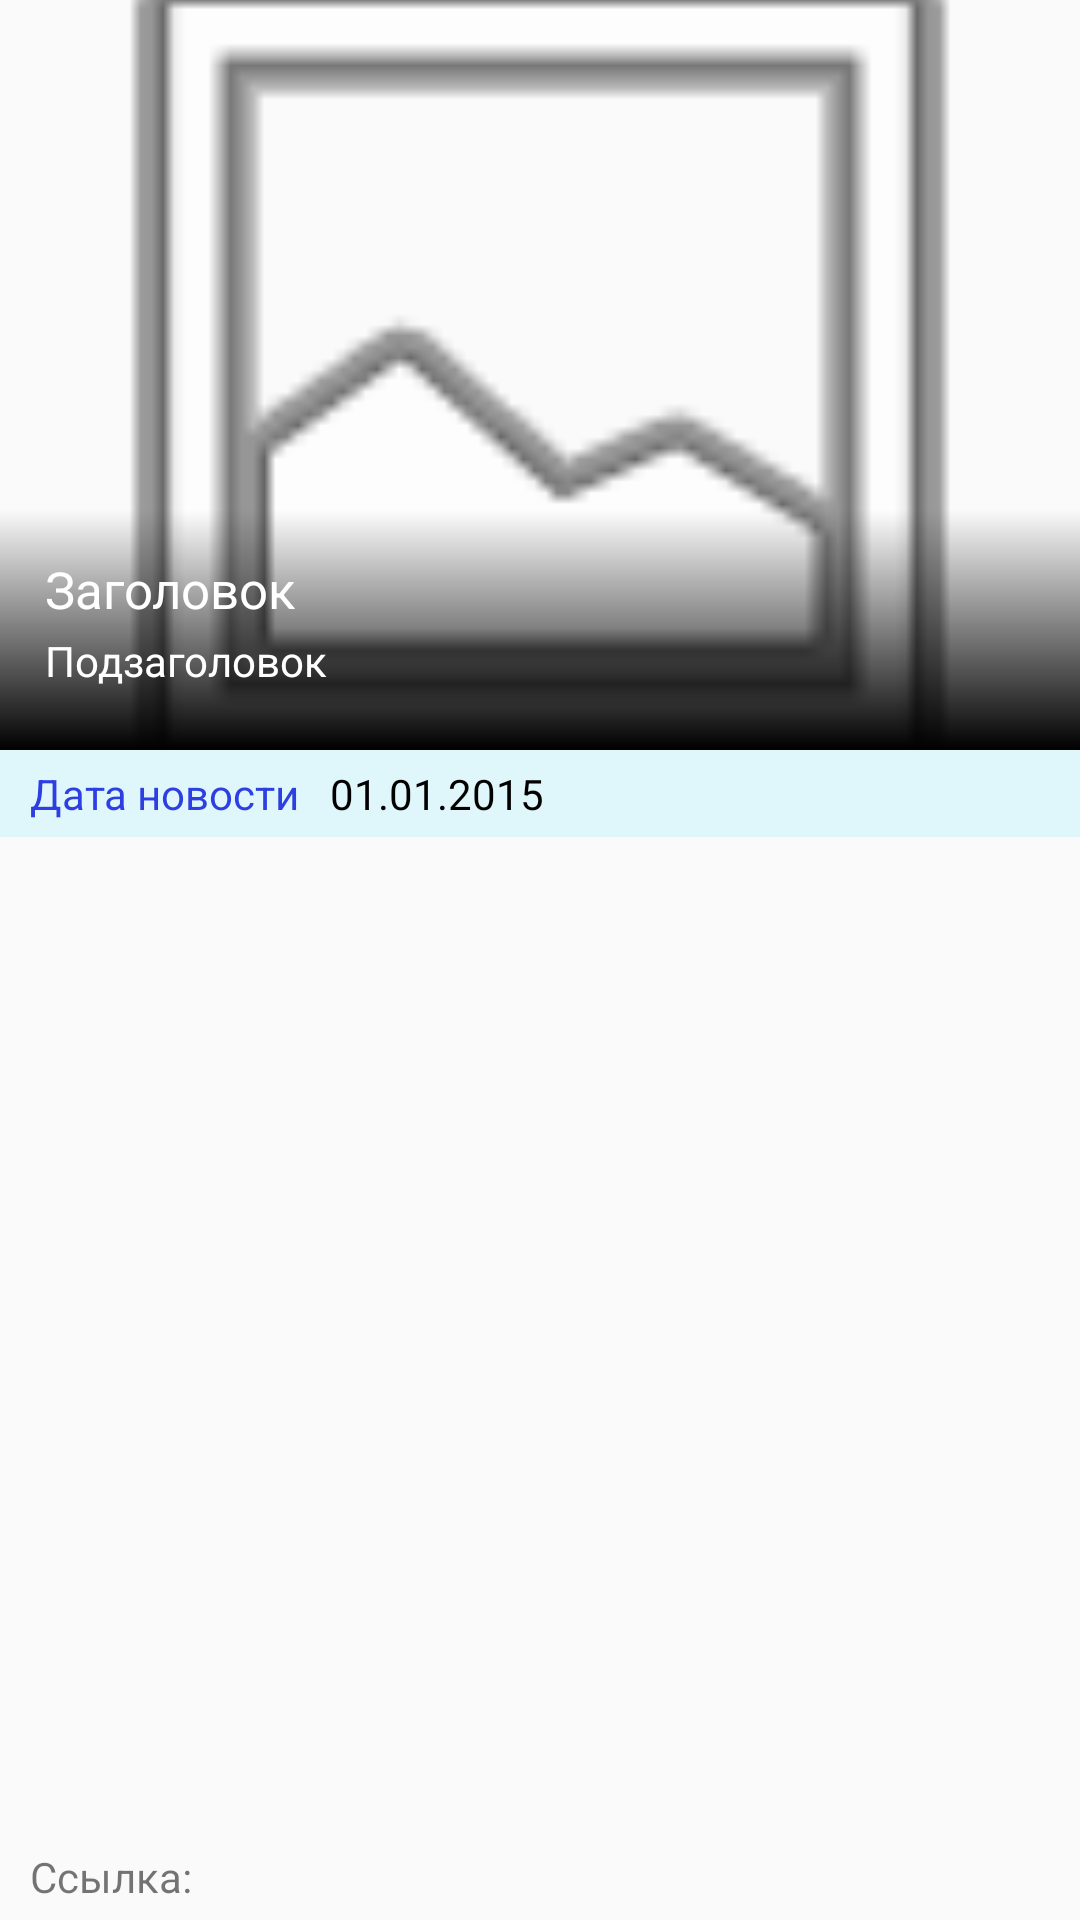

Write the Android layout XML for this screen, with the resource values it uses.
<!-- AndroidManifest.xml: application theme AppTheme -->
<!-- res/layout/detailed_news.xml -->
<?xml version="1.0" encoding="utf-8"?>
<RelativeLayout
    xmlns:android="http://schemas.android.com/apk/res/android"
    xmlns:tools="http://schemas.android.com/tools"
    android:id="@+id/detailed_news"
    android:layout_width="match_parent"
    android:layout_height="match_parent"
    android:columnCount="2">

    <ImageView
        android:id="@+id/news_picture"
        android:layout_width="match_parent"
        android:layout_height="250dp"
        android:scaleType="centerCrop"
        android:src="@android:drawable/ic_menu_gallery" />

    <RelativeLayout
        android:layout_alignBottom="@+id/news_picture"
        android:layout_width="match_parent"
        android:layout_height="80dp"
        android:background="@drawable/gradient"
        android:layout_row="0"
        android:layout_column="0"
        android:layout_columnSpan="2"
        android:id="@+id/relativeLayout">


        <TextView
            android:id="@+id/add_title"
            android:layout_width="match_parent"
            android:layout_height="wrap_content"
            android:maxLines="2"
            android:ellipsize="end"
            android:singleLine="false"
            android:layout_marginLeft="15dp"
            android:layout_marginRight="15dp"
            android:layout_marginTop="15dp"
            android:text="@string/title"
            android:textColor="@color/white"
            android:textSize="17sp"
            android:paddingBottom="3dp"/>

        <TextView
            android:id="@+id/add_subtitle"
            android:layout_width="match_parent"
            android:layout_height="wrap_content"
            android:text="@string/subtitle"
            android:textColor="@color/white"
            android:gravity="top|start"
            android:layout_below="@+id/add_title"
            android:layout_alignLeft="@+id/add_title"
            android:layout_alignStart="@+id/add_title" />


    </RelativeLayout>

    <TextView
        android:id="@+id/date_news"
        android:layout_width="wrap_content"
        android:layout_height="wrap_content"
        android:layout_row="1"
        android:layout_column="0"
        android:text="@string/date"
        android:paddingLeft="10dp"
        android:paddingTop="5dp"
        android:paddingBottom="5dp"
        android:textColor="@color/blue"
        android:background="@color/beige"
        android:layout_below="@+id/relativeLayout"
        android:layout_alignParentLeft="true"
        android:layout_alignParentStart="true" />

    <TextView
        android:id="@+id/date"
        android:layout_width="match_parent"
        android:layout_height="wrap_content"
        android:layout_row="1"
        android:layout_column="1"
        android:text="@string/numbers"
        android:paddingLeft="10dp"
        android:paddingTop="5dp"
        android:paddingBottom="5dp"
        android:textColor="@color/black"
        android:background="@color/beige"
        android:layout_below="@+id/relativeLayout"
        android:layout_toRightOf="@+id/date_news"
        android:layout_toEndOf="@+id/date_news" />

    <TextView
        android:id="@+id/detailed_text"
        android:layout_width="match_parent"
        android:layout_height="match_parent"
        android:gravity="center"
        android:layout_column="0"
        android:layout_row="3"
        android:layout_columnSpan="2"
        android:paddingTop="10dp"
        android:layout_below="@+id/date_news"
        android:layout_alignParentLeft="true"
        android:layout_alignParentStart="true"
        android:layout_above="@+id/textView" />

    <TextView
        android:layout_width="wrap_content"
        android:layout_height="wrap_content"
        android:text="@string/link"
        android:paddingLeft="10dp"
        android:layout_alignParentBottom="true"
        android:layout_alignParentLeft="true"
        android:layout_alignParentStart="true"
        android:layout_marginBottom="5dp"
        android:id="@+id/textView" />

    <TextView
        android:id="@+id/textview_detail_news_link"
        android:layout_width="match_parent"
        android:layout_height="wrap_content"
        android:layout_alignParentBottom="true"
        android:paddingLeft="5dp"
        android:layout_marginBottom="5dp"
        android:autoLink="web"
        android:linksClickable="true"
        android:layout_toRightOf="@+id/textView"
        android:layout_toEndOf="@+id/textView" />
</RelativeLayout>
<!-- resources referenced by this layout -->
<resources>
  <color name="beige">#3980e8ff</color>
  <color name="black">#000000</color>
  <color name="blue">#2d3fe2</color>
  <color name="white">#ffffff</color>
  <!-- drawable gradient (drawable) -->
  <?xml version="1.0" encoding="utf-8"?>
  <shape
      xmlns:android="http://schemas.android.com/apk/res/android"
      android:shape="rectangle">
      <gradient
          android:angle="90"
          android:startColor="#000000"
          android:endColor="#00000000">
      </gradient>
  </shape>
  <string name="date">Дата новости</string>
  <string name="link">Ссылка:</string>
  <string name="numbers">01.01.2015</string>
  <string name="subtitle">Подзаголовок</string>
  <string name="title">Заголовок</string>
  <style name="AppTheme" parent="Theme.AppCompat.Light">
          
          <item name="colorPrimary">@color/colorPrimary</item>
          <item name="colorPrimaryDark">@color/colorPrimaryDark</item>
          <item name="colorAccent">@color/colorAccent</item>
      </style>
  <color name="colorPrimary">#ffffff</color>
  <color name="colorPrimaryDark">#d1d1d1</color>
  <color name="colorAccent">#FF4081</color>
</resources>
